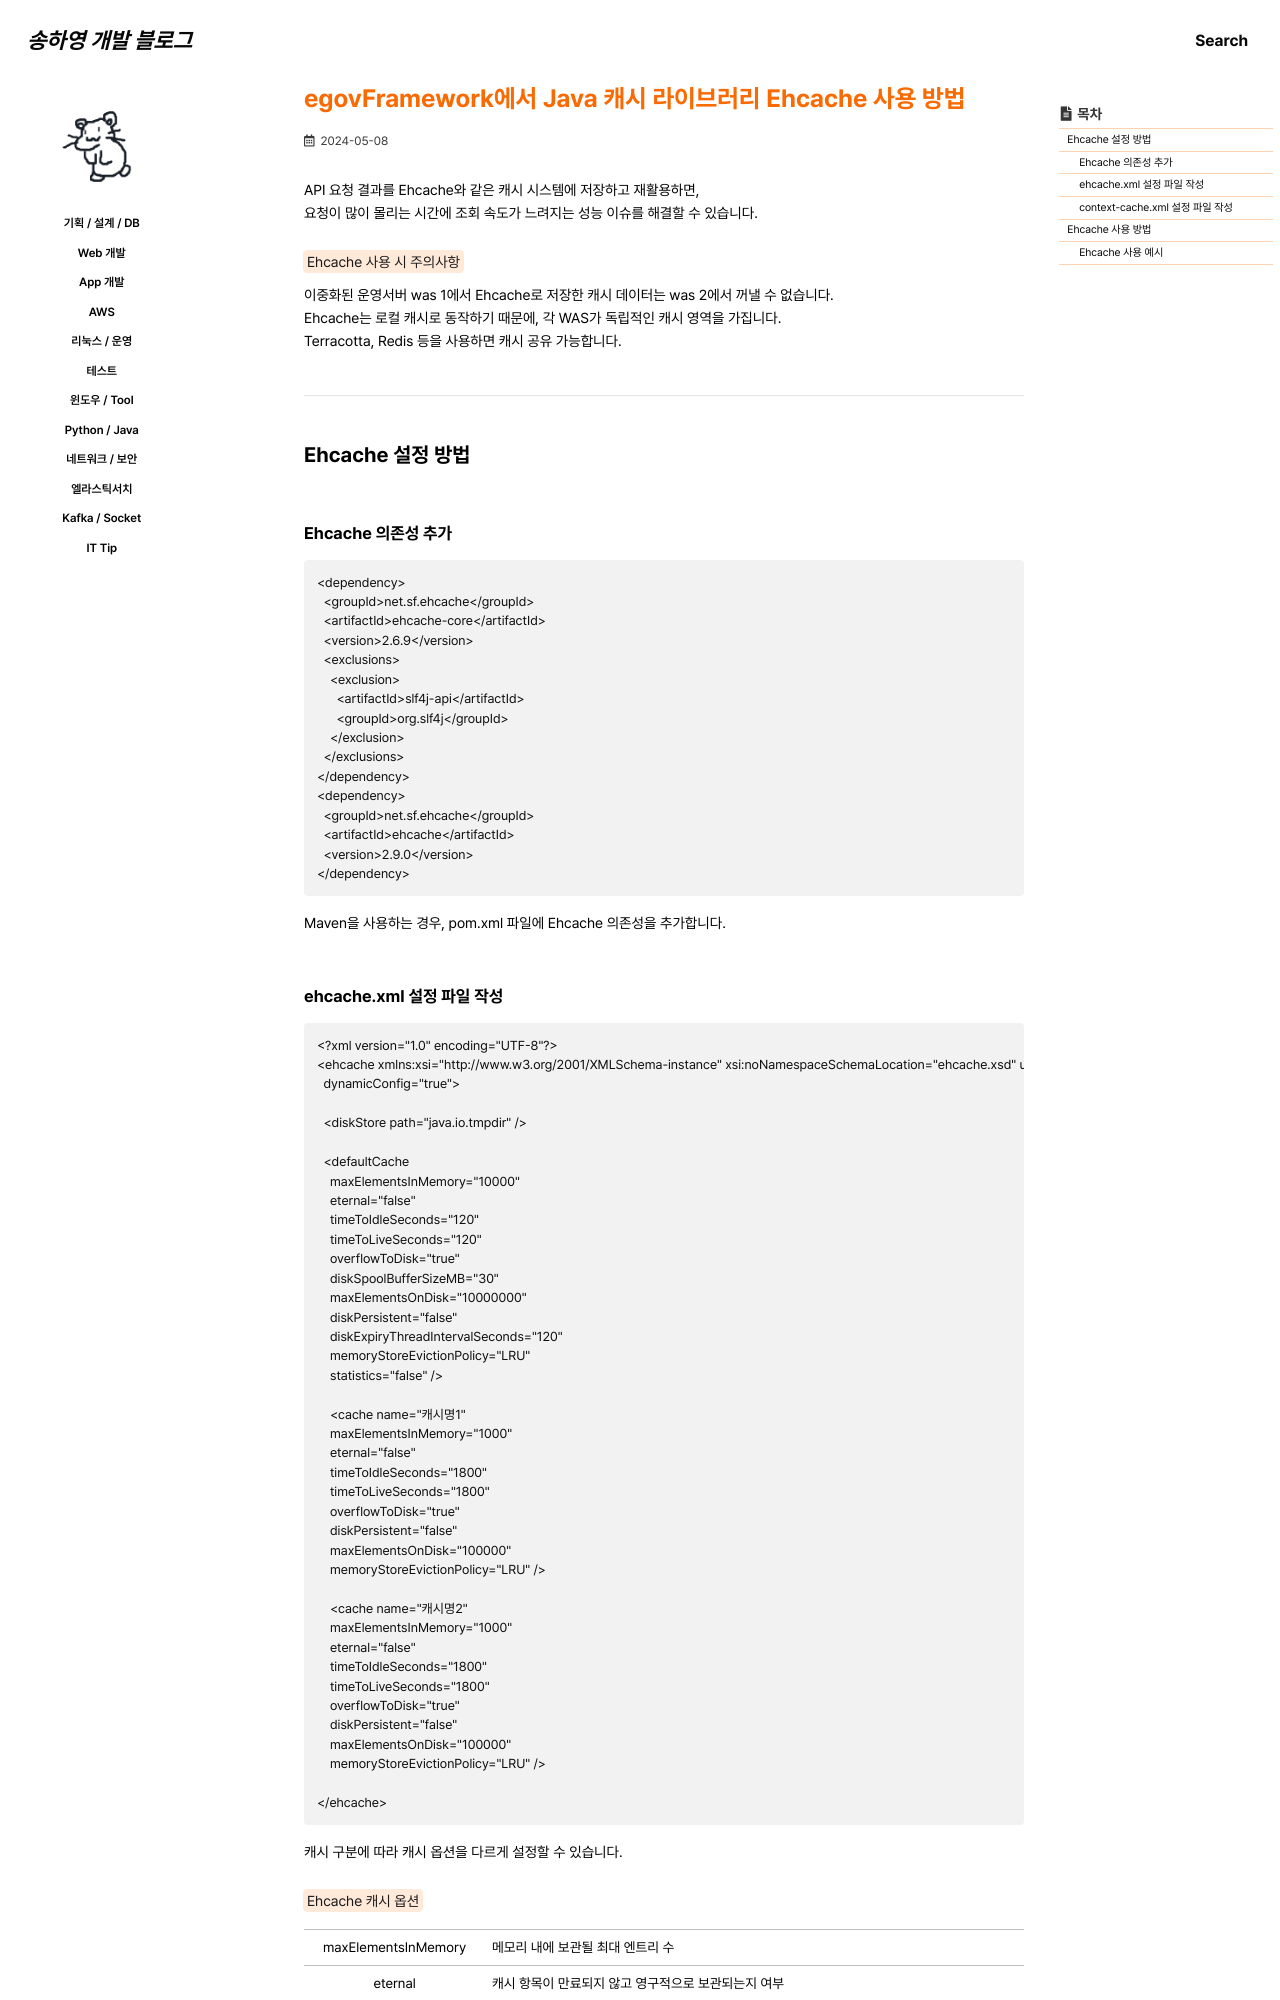

repository: 0songha0/0songha0.github.io · page: web-dev/2024-05-08-1.html · generator: jekyll

---
title: "egovFramework에서 Java 캐시 라이브러리 Ehcache 사용 방법"
excerpt: ""

categories:
   - web-dev
tags:
  - []

permalink: /web-dev/2024-05-08-1

toc: true
toc_sticky: true
 
date: 2024-05-08
last_modified_at: 2024-05-08
---

API 요청 결과를 Ehcache와 같은 캐시 시스템에 저장하고 재활용하면,  
요청이 많이 몰리는 시간에 조회 속도가 느려지는 성능 이슈를 해결할 수 있습니다.

<mark>Ehcache 사용 시 주의사항</mark>  
이중화된 운영서버 was 1에서 Ehcache로 저장한 캐시 데이터는 was 2에서 꺼낼 수 없습니다.  
Ehcache는 로컬 캐시로 동작하기 때문에, 각 WAS가 독립적인 캐시 영역을 가집니다.  
Terracotta, Redis 등을 사용하면 캐시 공유 가능합니다.

---

## Ehcache 설정 방법

### Ehcache 의존성 추가
```
<dependency>
  <groupId>net.sf.ehcache</groupId>
  <artifactId>ehcache-core</artifactId>
  <version>2.6.9</version>
  <exclusions>
    <exclusion>
      <artifactId>slf4j-api</artifactId>
      <groupId>org.slf4j</groupId>
    </exclusion>
  </exclusions>
</dependency>
<dependency>
  <groupId>net.sf.ehcache</groupId>
  <artifactId>ehcache</artifactId>
  <version>2.9.0</version>
</dependency>
```
Maven을 사용하는 경우, pom.xml 파일에 Ehcache 의존성을 추가합니다.
